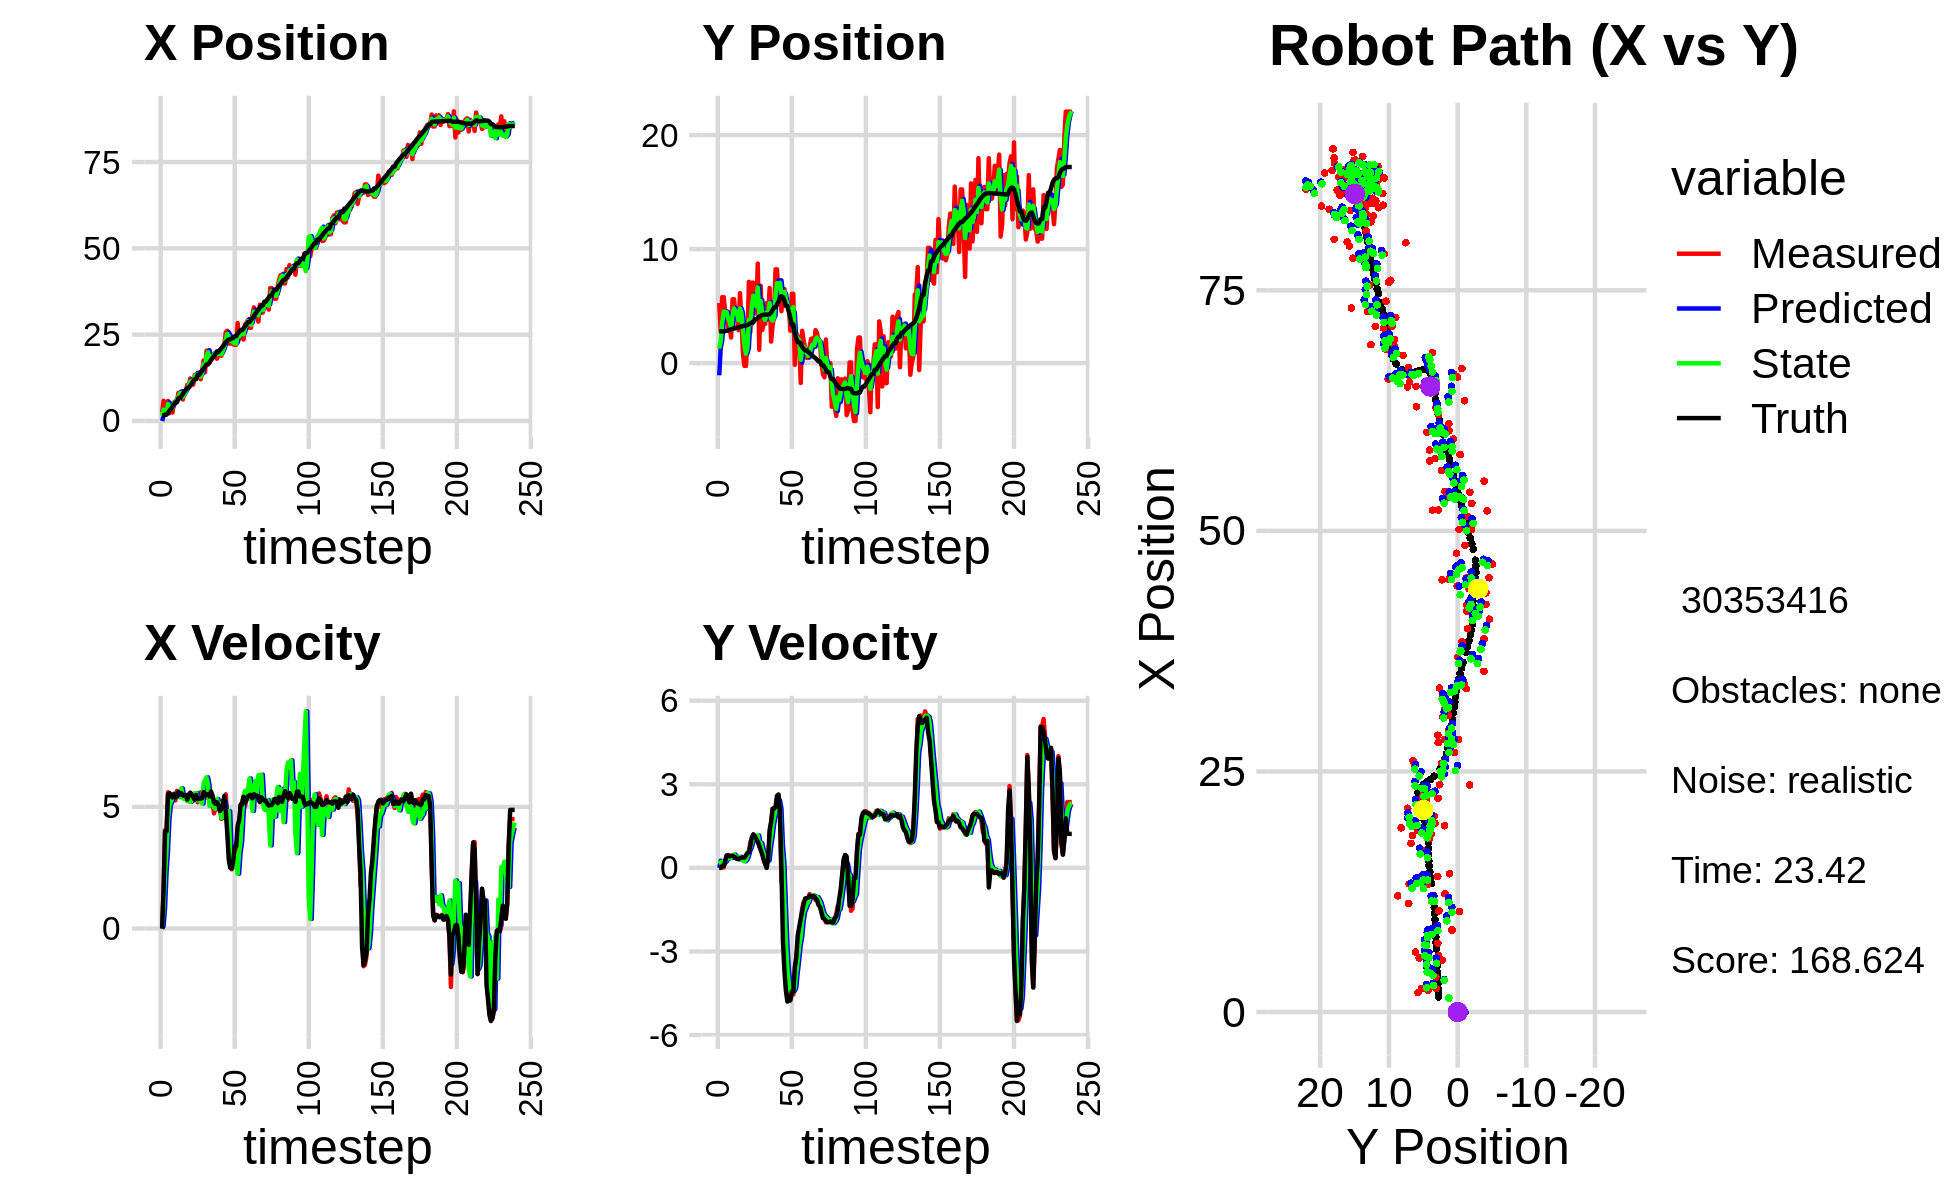

Source data for this figure (header and first rows):
-4.481279829601696879e-02, -2.063543796524399454e+00, 0.000000000000000000e+00, 0.000000000000000000e+00, 0.000000000000000000e+00, 0.000000000000000000e+00, 0.000000000000000000e+00, 0.000000000000000000e+00, -2.000907758586584553e-02, -1.072525425653480413e+00, 0.000000000000000000e+00, 0.000000000000000000e+00, 1.575799345810544816e+00, 2.786657333594302788e+00, 0.000000000000000000e+00, 0.000000000000000000e+00, 0.000000000000000000e+00, -7.385678472928702831e-04
2.453616678276143492e+00, 5.267959117101818300e+00, 0.000000000000000000e+00, 0.000000000000000000e+00, -2.000907758586584553e-02, -1.072525425653480413e+00, 0.000000000000000000e+00, 0.000000000000000000e+00, 1.449933932459497310e+00, 1.285478927400542704e+00, 9.491546587853537387e-02, 2.594751290319877723e-01, 1.575799345810544816e+00, 2.786657333594302788e+00, 0.000000000000000000e+00, 0.000000000000000000e+00, 0.000000000000000000e+00, -2.324921515537425876e-04
5.852365374468141646e+00, 2.763313808255226434e+00, 1.593999976075194835e+00, 1.360379278395412673e-04, 1.459425479047350871e+00, 1.311426440303741447e+00, 9.491546587853537387e-02, 2.594751290319877723e-01, 3.306433708700398988e+00, 1.951936832462018989e+00, 8.546024644571484918e-01, 1.745465434193963772e-01, 1.590382933178286162e+00, 2.786661448594517587e+00, 1.600000000000000089e+00, 2.000000000000000042e-03, 1.600000023841857910e+00, -8.534374501323327422e-05
2.023044168868120440e+00, 5.782650438644249213e+00, 4.043964807229101233e+00, 1.690683796885430329e-02, 3.391893955146113804e+00, 1.969391486803958591e+00, 8.546024644571484918e-01, 1.745465434193963772e-01, 2.751188016802281755e+00, 3.546219520490877741e+00, 2.309541597594104267e+00, 2.252866643824694703e-01, 1.826119780324346520e+00, 2.787877050714548499e+00, 3.999000000000000110e+00, 6.700000000000000400e-02, 4.000000000000000000e+00, -4.180733580142259598e-03
2.023044168868120440e+00, 5.782650438644249213e+00, 4.043964807229101233e+00, 1.690683796885430329e-02, 2.982142176561692004e+00, 3.568748186929124877e+00, 2.309541597594104267e+00, 2.252866643824694703e-01, 2.529613860682891069e+00, 4.515335480356130304e+00, 3.214218031042657575e+00, 1.709099938757086268e-01, 1.826119780324346520e+00, 2.787877050714548499e+00, 3.999000000000000110e+00, 6.700000000000000400e-02, 4.000000000000000000e+00, -4.180733580142259598e-03
5.789819597983745680e+00, 4.489906186284809309e+00, 5.602275783072054871e+00, 2.745712316343957293e-01, 2.851035663787156782e+00, 4.532426479743700831e+00, 3.214218031042657575e+00, 1.709099938757086268e-01, 4.925256246448457276e+00, 4.516195390665577847e+00, 4.526753361809974230e+00, 2.244769742155152126e-01, 2.348126769182831364e+00, 2.801035280217150092e+00, 5.517000000000000348e+00, 2.340000000000000135e-01, 5.521999835968017578e+00, -4.897147417068481445e-02
2.275435208853538782e+00, 4.313077679437265388e+00, 5.514317340045648663e+00, 4.292630806468476501e-01, 5.377931582629454255e+00, 4.538643088087129129e+00, 4.526753361809974230e+00, 2.244769742155152126e-01, 4.161388206033509007e+00, 4.448161531709795113e+00, 5.101622856371494485e+00, 3.086774267117496917e-01, 2.986024260141397768e+00, 2.831662288646953130e+00, 5.565999999999999837e+00, 4.440000000000000058e-01, 5.584000110626220703e+00, -7.768851518630981445e-02
3.639577828398001813e+00, 3.166175841259850188e+00, 5.449578055601538296e+00, 4.484666171613671537e-01, 4.671550491670658722e+00, 4.479029274380970094e+00, 5.101622856371494485e+00, 3.086774267117496917e-01, 4.027197649084594211e+00, 3.925669371993325107e+00, 5.207566653008735891e+00, 3.383074118035724887e-01, 3.519276976350393937e+00, 2.870672194350632811e+00, 5.482999999999999652e+00, 4.500000000000000111e-01, 5.500999927520751953e+00, -8.210880309343338013e-02
2.440934062199652477e+00, 3.145026190758514861e+00, 5.415692682607827102e+00, 4.456780602414198156e-01, 4.547954314385467711e+00, 3.959500113173682223e+00, 5.207566653008735891e+00, 3.383074118035724887e-01, 3.808713406903888377e+00, 3.615403240694761600e+00, 5.393046386050333041e+00, 3.707772263731118900e-01, 4.148797392627398217e+00, 2.921966699483028229e+00, 5.386999999999999567e+00, 4.169999999999999818e-01, 5.402999877929687500e+00, -8.210880309343338013e-02
5.382405996403513804e+00, 2.240279284956713024e+00, 5.509058759578225661e+00, 4.194015227971331083e-01, 4.348018045508921681e+00, 3.652480963332072950e+00, 5.393046386050333041e+00, 3.707772263731118900e-01, 5.064859718746787642e+00, 3.054814659582322900e+00, 5.531086618737165672e+00, 3.513951686838812649e-01, 4.772935270828757126e+00, 2.969875780998529446e+00, 5.533000000000000362e+00, 4.259999999999999898e-01, 5.548999786376953125e+00, -7.598286867141723633e-02
5.627263724397145062e+00, 5.600265293017779200e+00, 5.268765899010062981e+00, 4.139194228043708845e-01, 5.617968380620504298e+00, 3.089954176450711021e+00, 5.531086618737165672e+00, 3.513951686838812649e-01, 5.651154215842275619e+00, 4.160288135992033176e+00, 5.405802544591026937e+00, 4.289541845994584990e-01, 5.403378844122708635e+00, 3.019026069511183241e+00, 5.399000000000000021e+00, 4.390000000000000013e-01, 5.416999816894531250e+00, -7.839995622634887695e-02
5.627263724397145062e+00, 5.600265293017779200e+00, 5.659111709062262463e+00, 4.375294353436825490e-01, 6.191734470301378579e+00, 4.203183554451978665e+00, 5.405802544591026937e+00, 4.289541845994584990e-01, 5.839460202657394738e+00, 4.795850039268340304e+00, 5.488045443791296663e+00, 4.752950853715919299e-01, 5.403378844122708635e+00, 3.019026069511183241e+00, 5.421000000000000263e+00, 3.980000000000000204e-01, 5.434999942779541016e+00, -7.716065645217895508e-02
8.141797423632469943e+00, 4.086066974013790265e+00, 5.560066234318283840e+00, 3.644828769237433708e-01, 6.388264747036524582e+00, 4.843379547805499286e+00, 5.488045443791296663e+00, 4.752950853715919299e-01, 6.917305620930040533e+00, 4.518314920076560881e+00, 5.399767927936916401e+00, 4.089819080047237820e-01, 6.554417968036707620e+00, 3.102325691469187241e+00, 5.610999999999999766e+00, 3.669999999999999929e-01, 5.623000144958496094e+00, -6.546003371477127075e-02
8.141797423632469943e+00, 4.086066974013790265e+00, 5.637475685063430220e+00, 3.278338721691529400e-01, 7.457282413723731906e+00, 4.559213110877033515e+00, 5.399767927936916401e+00, 4.089819080047237820e-01, 7.962863064902137467e+00, 4.356843891074116293e+00, 5.591765372582789162e+00, 3.548316376791716964e-01, 6.554417968036707620e+00, 3.102325691469187241e+00, 5.501999999999999780e+00, 3.200000000000000067e-01, 5.512000083923339844e+00, -5.808718129992485046e-02
7.134438093386147095e+00, 2.887732459866581447e+00, 5.721897907777644399e+00, 3.228695105347972882e-01, 8.522039602160417004e+00, 4.392327054842033895e+00, 5.591765372582789162e+00, 3.548316376791716964e-01, 8.078280014374463747e+00, 3.751531598918894428e+00, 5.761586564451837589e+00, 3.071834208161756119e-01, 7.190915465396083839e+00, 3.139511121245909475e+00, 5.565999999999999837e+00, 3.140000000000000013e-01, 5.574999809265136719e+00, -5.636722221970558167e-02
6.224254250605587124e+00, 6.142081660755401629e+00, 5.494705451836447097e+00, 3.524889496718045523e-01, 8.654438670819647683e+00, 3.782249941000511928e+00, 5.761586564451837589e+00, 3.071834208161756119e-01, 6.956333206112097045e+00, 4.784669003061801540e+00, 5.367045819442561871e+00, 3.963411139462061916e-01, 7.828788160950123753e+00, 3.175642652882735728e+00, 5.469999999999999751e+00, 3.489999999999999769e-01, 5.480999946594238281e+00, -6.406287103891372681e-02
8.306684524039168238e+00, 3.792786135052314211e+00, 5.413871757549858721e+00, 3.473034152975009170e-01, 7.493037788056353676e+00, 4.824303114456422570e+00, 5.367045819442561871e+00, 3.963411139462061916e-01, 7.740916869422004076e+00, 4.384457022679449700e+00, 5.315456905576384727e+00, 3.502232651695576515e-01, 8.456820845860772096e+00, 3.215363336879791589e+00, 5.459999999999999964e+00, 3.639999999999999902e-01, 5.472000122070312500e+00, -6.406287103891372681e-02
8.525460452081349061e+00, 8.118278820604344359e-01, 5.422988625725779777e+00, 3.611353531052278742e-01, 8.272462559979642194e+00, 4.419479349196405060e+00, 5.315456905576384727e+00, 3.502232651695576515e-01, 8.459337378043198186e+00, 2.888313523463278631e+00, 5.401800353817835187e+00, 2.557098656179884744e-01, 8.979943632652794605e+00, 3.250505669049909674e+00, 5.490000000000000213e+00, 3.729999999999999982e-01, 5.501999855041503906e+00, -6.649523973464965820e-02
1.046082919861075489e+01, -2.434943183605933759e-01, 5.332979243425871374e+00, 3.728947161234135166e-01, 8.999517413424982237e+00, 2.913884510025077645e+00, 5.401800353817835187e+00, 2.557098656179884744e-01, 9.476735887642769640e+00, 1.574289976902698118e+00, 5.232033575161368688e+00, 2.371202695952620287e-01, 9.603042006048534418e+00, 3.293555451627902197e+00, 5.302999999999999936e+00, 3.719999999999999973e-01, 5.315999984741210938e+00, -6.980878114700317383e-02
1.046082919861075489e+01, -2.434943183605933759e-01, 5.502569445142069249e+00, 4.383255534618170079e-01, 9.999939245158905976e+00, 1.598002003862224241e+00, 5.232033575161368688e+00, 2.371202695952620287e-01, 1.034763482001344137e+01, 8.204744870294535808e-01, 5.434327336357842597e+00, 2.851556134475003446e-01, 9.603042006048534418e+00, 3.293555451627902197e+00, 5.511000000000000121e+00, 4.400000000000000022e-01, 5.528999805450439453e+00, -7.949049025774002075e-02
1.230907189859425444e+01, 1.863163544032888641e+00, 5.242037307441089311e+00, 5.017954741432770760e-01, 1.089106755364922563e+01, 8.489900483742036652e-01, 5.434327336357842597e+00, 2.851556134475003446e-01, 1.138135280565011875e+01, 1.285229111464893936e+00, 5.207684104611443487e+00, 4.109016813997720119e-01, 1.022787606722081577e+01, 3.341680957568217814e+00, 5.586000000000000298e+00, 5.350000000000000311e-01, 5.611000061035156250e+00, -9.543448686599731445e-02
1.128730648719303709e+01, 7.123738958378374342e+00, 5.418231929483146025e+00, 5.186617531725364882e-01, 1.190212121611126328e+01, 1.326319279604871060e+00, 5.207684104611443487e+00, 4.109016813997720119e-01, 1.152348050346369845e+01, 3.790362957130639643e+00, 5.252154255730664190e+00, 6.185436435547797540e-01, 1.086695992928613030e+01, 3.400311423690304036e+00, 5.496000000000000441e+00, 5.620000000000000551e-01, 5.525000095367431641e+00, -9.543448686599731445e-02
1.051524555647885428e+01, 2.730973078223426942e+00, 5.468244734579663202e+00, 9.254272337976747753e-01, 1.204869592903676434e+01, 3.852217321486117729e+00, 5.252154255730664190e+00, 6.185436435547797540e-01, 1.150719125840298673e+01, 3.382828432942317942e+00, 5.508622623340992952e+00, 7.362425173603154294e-01, 1.149796235539817069e+01, 3.470692170697503354e+00, 5.389999999999999680e+00, 7.960000000000000409e-01, 5.447999954223632812e+00, -1.676481217145919800e-01
1.330608224865000189e+01, 7.050554646196589559e+00, 5.330207675036723103e+00, 9.020663089717292360e-01, 1.205805352073708647e+01, 3.456452684678349652e+00, 5.508622623340992952e+00, 7.362425173603154294e-01, 1.285538774308712817e+01, 4.986378588306079607e+00, 5.562508362778443072e+00, 9.116675841017006787e-01, 1.211437928643982787e+01, 3.572074545143046009e+00, 5.296000000000000263e+00, 1.104999999999999982e+00, 5.409999847412109375e+00, -1.676481217145919800e-01
1.330608224865000189e+01, 7.050554646196589559e+00, 5.531691596517059217e+00, 1.198326480441640474e+00, 1.341163857936497195e+01, 5.077545346716249242e+00, 5.562508362778443072e+00, 9.116675841017006787e-01, 1.337934413412649803e+01, 5.922725651479275655e+00, 5.561891875404938013e+00, 1.095201872429095058e+00, 1.211437928643982787e+01, 3.572074545143046009e+00, 5.488999999999999879e+00, 1.201000000000000068e+00, 5.618999958038330078e+00, -2.133329510688781738e-01
1.326296560454061613e+01, 4.371973409084198181e+00, 5.185481395755073386e+00, 1.119734733296612106e+00, 1.393553332166699121e+01, 6.032245838722185560e+00, 5.561891875404938013e+00, 1.095201872429095058e+00, 1.344634630219501226e+01, 5.327657225403842567e+00, 5.261276671276663208e+00, 1.063477070876850616e+00, 1.335074174411923487e+01, 3.837594224871421655e+00, 5.318999999999999950e+00, 1.137000000000000011e+00, 5.439000129699707031e+00, -2.126711159944534302e-01
1.326296560454061613e+01, 4.371973409084198181e+00, 5.333210438375785678e+00, 1.052122145905294959e+00, 1.397247396932267804e+01, 5.434004932491527384e+00, 5.261276671276663208e+00, 1.063477070876850616e+00, 1.371674530558142635e+01, 4.982418530722189765e+00, 5.375519950594444651e+00, 1.032026377209355861e+00, 1.335074174411923487e+01, 3.837594224871421655e+00, 5.355000000000000426e+00, 1.030999999999999917e+00, 5.453999996185302734e+00, -1.947763562202453613e-01
1.207568812382848300e+01, 8.729785038459343838e+00, 5.601048511614170167e+00, 1.104960557519993891e+00, 1.425429730064087153e+01, 5.085621168443124951e+00, 5.375519950594444651e+00, 1.032026377209355861e+00, 1.287097033310655370e+01, 6.635040281253788308e+00, 5.215460953498631369e+00, 1.162080531458719035e+00, 1.396433007715269703e+01, 3.959417416444836579e+00, 5.336999999999999744e+00, 9.449999999999999512e-01, 5.420000076293945312e+00, -1.699178814888000488e-01
1.437408162665746580e+01, 1.169518424142083735e+00, 5.331278169746201279e+00, 7.658137903931303558e-01, 1.339251642845641754e+01, 6.751248334399660322e+00, 5.215460953498631369e+00, 1.162080531458719035e+00, 1.372732936214736554e+01, 4.370259563045090445e+00, 5.138878544110534463e+00, 8.359496128681640492e-01, 1.457831513902350551e+01, 4.063540412089982290e+00, 5.360999999999999766e+00, 7.930000000000000382e-01, 5.420000076293945312e+00, -1.426694989204406738e-01
1.752435863035474028e+01, 6.779782845469328301e+00, 5.769777112644880468e+00, 8.288021633222069084e-01, 1.424121721655841810e+01, 4.453854524331906539e+00, 5.138878544110534463e+00, 8.359496128681640492e-01, 1.643281832328185743e+01, 5.441653311065905108e+00, 5.953832963813709078e+00, 8.927493691612474747e-01, 1.520276200750673823e+01, 4.151332928449081194e+00, 5.607000000000000206e+00, 6.330000000000000071e-01, 5.643000125885009766e+00, -1.426694989204406738e-01
1.409199833885648445e+01, 2.896167708224950843e+00, 5.379650892869348056e+00, 5.627045443523053248e-01, 1.702820161966322843e+01, 5.530928247982029866e+00, 5.953832963813709078e+00, 8.927493691612474747e-01, 1.603273139858431406e+01, 4.403820004641576524e+00, 6.109993549793705014e+00, 6.703235697642584423e-01, 1.573463571090409197e+01, 4.206883384199767484e+00, 5.472999999999999865e+00, 4.809999999999999831e-01, 5.493999958038330078e+00, -1.042197272181510925e-01
2.035801112665820511e+01, 3.431091083099769623e+00, 5.389470616612889842e+00, 3.677090383501893656e-01, 1.664373075356368403e+01, 4.470852361618002035e+00, 6.109993549793705014e+00, 6.703235697642584423e-01, 1.893032925668819644e+01, 4.022439717883329990e+00, 6.216067753773252491e+00, 4.981822868703375540e-01, 1.636527955513689747e+01, 4.248487188052942010e+00, 5.511999999999999567e+00, 2.810000000000000275e-01, 5.519000053405761719e+00, -6.812173128128051758e-02
2.035801112665820511e+01, 3.431091083099769623e+00, 5.700322819900310201e+00, 1.382944631128593949e-01, 1.955193603206552311e+01, 4.072257946570363885e+00, 6.216067753773252491e+00, 4.981822868703375540e-01, 1.990100229054814562e+01, 3.791612480071535174e+00, 5.904719019936373492e+00, 3.108508321051756673e-01, 1.636527955513689747e+01, 4.248487188052942010e+00, 5.517000000000000348e+00, 1.350000000000000089e-01, 5.519000053405761719e+00, -2.425605431199073792e-02
1.684334912895461400e+01, 5.265077068003327199e+00, 5.330431298165694720e+00, 1.293205942593789459e-01, 2.049147419254178359e+01, 3.822697563282052791e+00, 5.904719019936373492e+00, 3.108508321051756673e-01, 1.810876777687297690e+01, 4.431348683800494292e+00, 5.037233983262510151e+00, 2.608039976980234820e-01, 1.699355638026413828e+01, 4.261269641688452126e+00, 5.426999999999999602e+00, -2.000000000000000042e-03, 5.427000045776367188e+00, -2.425605431199073792e-02
1.848196822415162188e+01, 3.868155969139014161e+00, 5.484620618586856011e+00, 3.032919475324865610e-01, 1.861249117519922791e+01, 4.457429083570296768e+00, 5.037233983262510151e+00, 2.608039976980234820e-01, 1.851912657576667343e+01, 4.208021362418917555e+00, 5.228782857566226738e+00, 2.662918525394579183e-01, 1.763026177858463939e+01, 4.257084800344311581e+00, 5.636999999999999567e+00, 3.109999999999999987e-01, 5.644999980926513672e+00, -5.524235591292381287e-02
1.833255527873498636e+01, 6.585865331511568499e+00, 5.334545878757754878e+00, 1.177704253409027180e+00, 1.904200486152329574e+01, 4.234650547672863752e+00, 5.228782857566226738e+00, 2.662918525394579183e-01, 1.860676477035360321e+01, 5.253867410457810472e+00, 5.184876974882798528e+00, 7.634595754883313212e-01, 1.816902863991418116e+01, 4.289722277534675499e+00, 5.474999999999999645e+00, 1.360000000000000098e+00, 5.642000198364257812e+00, -2.172840237617492676e-01
1.935543811277021575e+01, 1.890093280412858512e+00, 4.731694369462418059e+00, 1.655668296711666709e+00, 1.912525246784188226e+01, 5.330213368006643471e+00, 5.184876974882798528e+00, 7.634595754883313212e-01, 1.925550141124699621e+01, 3.888858239129423300e+00, 4.977791778919359977e+00, 1.102507896753044392e+00, 1.880087411372165818e+01, 4.433971596558104800e+00, 5.187000000000000277e+00, 1.627000000000000002e+00, 5.435999870300292969e+00, -3.365948498249053955e-01
1.962636372473398438e+01, 3.311298443558404969e+00, 4.915288259509245528e+00, 2.061271576633490366e+00, 1.975328058913893159e+01, 3.999109028804727739e+00, 4.977791778919359977e+00, 1.102507896753044392e+00, 1.966693249360663032e+01, 3.728433268957375368e+00, 4.921215917880114255e+00, 1.544292989598897048e+00, 1.939024102659718451e+01, 4.645242644850574365e+00, 5.126999999999999780e+00, 2.121999999999999886e+00, 5.548999786376953125e+00, -3.970831930637359619e-01
1.802779960640336654e+01, 4.106308533255479176e+00, 5.137536918048353662e+00, 2.154473606423971788e+00, 2.015905408539464005e+01, 3.882862567917265029e+00, 4.921215917880114255e+00, 1.544292989598897048e+00, 1.932465706322235377e+01, 3.991645435130793729e+00, 5.324984176461806662e+00, 1.841020881575222923e+00, 1.998155724974169090e+01, 4.890294505026713701e+00, 5.192000000000000171e+00, 2.125999999999999890e+00, 5.611000061035156250e+00, -3.970831930637359619e-01
1.914858663089890101e+01, 8.222058249964268484e+00, 5.060252800625640646e+00, 2.124143279681903529e+00, 1.985715548086853488e+01, 4.175747523288316110e+00, 5.324984176461806662e+00, 1.841020881575222923e+00, 1.938822958735823931e+01, 5.901050834282760782e+00, 5.055236821509241807e+00, 2.079829778113753136e+00, 1.998155724974169090e+01, 4.890294505026713701e+00, 5.088000000000000078e+00, 2.185999999999999943e+00, 5.537000179290771484e+00, -3.974326252937316895e-01
1.914858663089890101e+01, 8.222058249964268484e+00, 4.965912450695869396e+00, 2.455873186741386771e+00, 1.989375326950916190e+01, 6.109033812094136096e+00, 5.055236821509241807e+00, 2.079829778113753136e+00, 1.961285590822927816e+01, 7.015306743641579246e+00, 5.138034183205910210e+00, 2.312557341102977837e+00, 2.056897485234823009e+01, 5.142047597761625788e+00, 4.833000000000000185e+00, 2.584000000000000075e+00, 5.480000019073486328e+00, -4.592750668525695801e-01
1.886511719216749938e+01, 5.848423792016392397e+00, 4.503407156410079715e+00, 2.627759945389733343e+00, 2.012665932654986989e+01, 7.246562477751877118e+00, 5.138034183205910210e+00, 2.312557341102977837e+00, 1.928185441143185130e+01, 6.659690700955351872e+00, 4.553074866103625773e+00, 2.427828486295973143e+00, 2.103733956837179164e+01, 5.382854892153400073e+00, 4.919999999999999929e+00, 2.626999999999999780e+00, 5.577000141143798828e+00, -5.282024145126342773e-01
2.117366391415184879e+01, 7.267388297430246169e+00, 5.264892798519755779e+00, 1.790425473895713715e+00, 1.973716189804221344e+01, 6.902473549584948742e+00, 4.553074866103625773e+00, 2.427828486295973143e+00, 2.024192813607878350e+01, 7.043075351719205734e+00, 4.585578928007935318e+00, 2.132707797960381235e+00, 2.159597909426962303e+01, 5.692869855689279390e+00, 5.068999999999999950e+00, 2.023000000000000131e+00, 5.458000183105468750e+00, -3.278001248836517334e-01
2.199887445585814660e+01, 4.558255149347945512e+00, 5.259713213501387763e+00, -5.060356362261209107e-01, 2.070048602887957756e+01, 7.256346131515243769e+00, 4.585578928007935318e+00, 2.132707797960381235e+00, 2.156435862830837280e+01, 6.050731177745531042e+00, 5.207836286219698074e+00, 8.012432442109755915e-01, 2.219578492605569053e+01, 5.871059847884592564e+00, 5.447000000000000064e+00, -1.059999999999999970e-01, 5.447999954223632812e+00, 9.591452777385711670e-02
2.570757496335467351e+01, 6.291483236969046544e+00, 5.515531940952076440e+00, -5.306478892614701071e-01, 2.208514225693034305e+01, 6.130855502166628668e+00, 5.207836286219698074e+00, 8.012432442109755915e-01, 2.350244728127196936e+01, 6.168955981314581116e+00, 4.719007916244568612e+00, 1.692202139342093847e-01, 2.281069695956042409e+01, 5.786703540456358930e+00, 4.804000000000000270e+00, -2.637999999999999901e+00, 5.480000019073486328e+00, 9.591452777385711670e-02
2.612369048590287690e+01, 6.496485901552373043e+00, 4.264888297051797394e+00, -2.867062640813989205e+00, 2.397434807289642578e+01, 6.185878002708002477e+00, 4.719007916244568612e+00, 1.692202139342093847e-01, 2.524042741198612916e+01, 6.249449195029249005e+00, 4.809765038156983863e+00, -1.275593563194225011e+00, 2.324036061735640857e+01, 5.499605609661831096e+00, 3.912999999999999812e+00, -3.698999999999999844e+00, 5.385000228881835938e+00, 5.918566584587097168e-01
2.244221687292813172e+01, 5.048812976796243746e+00, 3.297260009497014810e+00, -4.238510965029617772e+00, 2.572140391580182595e+01, 6.121889838709826392e+00, 4.809765038156983863e+00, -1.275593563194225011e+00, 2.451238904839726729e+01, 5.598970663867211428e+00, 4.822580120192033526e+00, -2.718029970036889953e+00, 2.361119878290596930e+01, 5.014228774527889065e+00, 2.830999999999999961e+00, -4.405999999999999694e+00, 5.236999988555908203e+00, 9.096590280532836914e-01
2.244221687292813172e+01, 5.048812976796243746e+00, 2.602824625396710001e+00, -4.607663836635679466e+00, 2.499464706041647233e+01, 5.327167666863522832e+00, 4.822580120192033526e+00, -2.718029970036889953e+00, 2.324447480827652157e+01, 5.166333540510353650e+00, 3.023387928405153691e+00, -3.629032279146274576e+00, 2.361119878290596930e+01, 5.014228774527889065e+00, 2.498000000000000220e+00, -4.799999999999999822e+00, 5.410999774932861328e+00, 1.056592941284179688e+00
2.260560441027055134e+01, 4.955179882761329146e+00, 2.433236001576317253e+00, -4.761278490705288746e+00, 2.354681360111703725e+01, 4.803430312595725837e+00, 3.023387928405153691e+00, -3.629032279146274576e+00, 2.320392255560168948e+01, 4.842301592805255517e+00, 2.977736040406841589e+00, -4.166129900323741531e+00, 2.390907895537945649e+01, 4.481338692430545834e+00, 2.471000000000000085e+00, -4.616999999999999993e+00, 5.236999988555908203e+00, 1.098350405693054199e+00
2.220648038367339439e+01, 2.840691877614950123e+00, 2.650324334345013355e+00, -4.555071977668862182e+00, 2.350169615964237479e+01, 4.425688602772881453e+00, 2.977736040406841589e+00, -4.166129900323741531e+00, 2.269456893215836857e+01, 3.743559400997567010e+00, 2.545169014157622644e+00, -4.392409329658098827e+00, 2.418695485623975472e+01, 3.945446803082236720e+00, 2.766999999999999904e+00, -4.758000000000000007e+00, 5.504000186920166016e+00, 1.043836593627929688e+00
2.206460893129732170e+01, 6.078011764777172310e+00, 3.274311803327713655e+00, -4.545469047794814976e+00, 2.294908583357413079e+01, 3.304318468031757217e+00, 2.545169014157622644e+00, -4.392409329658098827e+00, 2.253394758151969413e+01, 4.479259289059600135e+00, 2.964520206402873281e+00, -4.395363468441261467e+00, 2.450870358931156900e+01, 3.405965102714858528e+00, 3.366000000000000103e+00, -4.448000000000000398e+00, 5.578000068664550781e+00, 9.465452432632446289e-01
2.206460893129732170e+01, 6.078011764777172310e+00, 3.274311803327713655e+00, -4.545469047794814976e+00, 2.283039960215998221e+01, 4.039722942215473900e+00, 2.964520206402873281e+00, -4.395363468441261467e+00, 2.240052504277745271e+01, 4.902277333596193998e+00, 3.015056583535449253e+00, -4.415408852257878713e+00, 2.450870358931156900e+01, 3.405965102714858528e+00, 3.366000000000000103e+00, -4.448000000000000398e+00, 5.578000068664550781e+00, 9.465452432632446289e-01
2.833786332601385993e+01, -1.481722457800044856e-01, 3.853971869362392333e+00, -3.943487816269710677e+00, 2.270203070113099741e+01, 4.460736448370406393e+00, 3.015056583535449253e+00, -4.415408852257878713e+00, 2.501753307376060675e+01, 2.513317150929021970e+00, 2.253850022340042170e+00, -4.306553084432759526e+00, 2.527618730049007567e+01, 2.536581410130863912e+00, 4.233999999999999986e+00, -3.559000000000000163e+00, 5.530000209808349609e+00, 7.968778014183044434e-01
2.362051665770070485e+01, 2.612699641118248373e+00, 4.155579699382676573e+00, -3.177187089761555949e+00, 2.524291807599460924e+01, 2.082661842485745929e+00, 2.253850022340042170e+00, -4.306553084432759526e+00, 2.443971505682713286e+01, 2.333313841448940273e+00, 3.128116031281670040e+00, -3.753044414350483304e+00, 2.578344285489214727e+01, 2.157960905504310301e+00, 4.445999999999999730e+00, -3.234999999999999876e+00, 5.498000144958496094e+00, 6.527541279792785645e-01
2.585407066328981429e+01, 2.304447306867735357e+00, 4.936051388987186428e+00, -2.832468448474250611e+00, 2.475252665995530066e+01, 1.958009400013891899e+00, 3.128116031281670040e+00, -3.753044414350483304e+00, 2.511720888523088391e+01, 2.125989095981623223e+00, 3.541619501423628691e+00, -3.304328236159610022e+00, 2.634154164799377540e+01, 1.845662428709346159e+00, 5.096000000000000085e+00, -2.412999999999999812e+00, 5.638000011444091797e+00, 5.209566950798034668e-01
2.585407066328981429e+01, 2.304447306867735357e+00, 5.201731006727597695e+00, -2.248751088567017220e+00, 2.547137083537324642e+01, 1.795556272365662176e+00, 3.541619501423628691e+00, -3.304328236159610022e+00, 2.582572185509279805e+01, 2.035565011861538487e+00, 4.651216363086581040e+00, -2.786680436213849088e+00, 2.634154164799377540e+01, 1.845662428709346159e+00, 5.097999999999999865e+00, -2.117999999999999883e+00, 5.520999908447265625e+00, 4.080444574356079102e-01
2.358928096256529727e+01, -1.744999694041918570e+00, 5.416940322060061597e+00, -1.955207540417754464e+00, 2.629084349140145704e+01, 1.756896968240153623e+00, 4.651216363086581040e+00, -2.786680436213849088e+00, 2.508191989681448320e+01, 2.879131590914281169e-01, 5.450252329288256092e+00, -2.477977670811724487e+00, 2.683042466610786292e+01, 1.633104993823025985e+00, 5.413999999999999702e+00, -1.818999999999999950e+00, 5.710999965667724609e+00, 3.463902771472930908e-01
2.799337726847914354e+01, 2.828947974980169811e+00, 5.035373787432495973e+00, -1.457249429801382945e+00, 2.562694512974330863e+01, 4.011539201025565715e-02, 5.450252329288256092e+00, -2.477977670811724487e+00, 2.697109599865244434e+01, 1.247950614567028271e+00, 5.658606675387400031e+00, -1.919193175114768835e+00, 2.744602334485860951e+01, 1.414887739762459518e+00, 5.176000000000000156e+00, -1.552000000000000046e+00, 5.403999805450439453e+00, 2.817061245441436768e-01
2.833398732515344420e+01, 1.942777110551707986e+00, 5.373841907389238948e+00, -1.248645002848466801e+00, 2.753695666619118398e+01, 1.056031297055551432e+00, 5.658606675387400031e+00, -1.919193175114768835e+00, 2.790063767004613737e+01, 1.447904535484906718e+00, 5.399088461320918242e+00, -1.576240992538213259e+00, 2.804902017114908475e+01, 1.243214798927630316e+00, 5.288000000000000256e+00, -1.274000000000000021e+00, 5.439000129699707031e+00, 2.283049672842025757e-01
2.924516892400738755e+01, 1.313950953844883696e+00, 5.658264745264622420e+00, -1.314732387131346769e+00, 2.844054651617823026e+01, 1.290280436231085348e+00, 5.399088461320918242e+00, -1.576240992538213259e+00, 2.892181465717821709e+01, 1.306237389955305028e+00, 5.726558633924397235e+00, -1.450609375514898547e+00, 2.866161382171767968e+01, 1.103174163663108276e+00, 5.429000000000000270e+00, -1.098000000000000087e+00, 5.539000034332275391e+00, 2.283049672842025757e-01
2.695916902976405893e+01, 4.554728995311758122e-01, 5.445220738321147280e+00, -1.093840029091190713e+00, 2.949447052057065832e+01, 1.161176452403815063e+00, 5.726558633924397235e+00, -1.450609375514898547e+00, 2.837604658624357867e+01, 8.694190578369314082e-01, 6.169738251830660047e+00, -1.297960656597064055e+00, 2.866161382171767968e+01, 1.103174163663108276e+00, 5.485999999999999766e+00, -1.088000000000000078e+00, 5.592999935150146484e+00, 1.982422918081283569e-01
... 179 more rows
